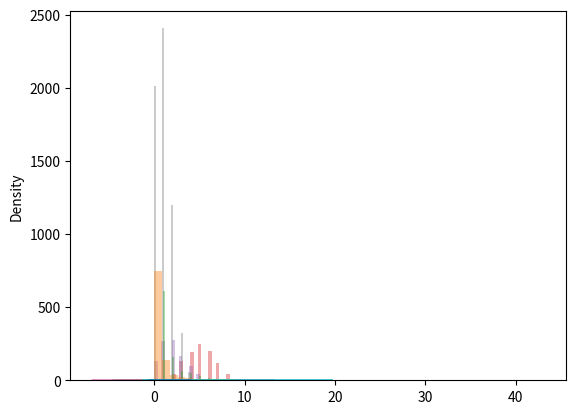

The script that saved this image:
import numpy as np
from numpy import random
import matplotlib.pyplot as plt
import seaborn as sns

# Generate Random Number
x = random.randint(100)
print(x)
print()

# Generate Random Float
x = random.rand()
print(x)
print()

# Generate Random Array
x = random.randint(100, size=(5))
print(x)
print()

# Generate Random 2-D Array
x = random.randint(100, size=(3, 5))
print(x)
print()

# Generate Random 3-D Array
x = random.randint(100, size=(3, 5, 2))
print(x)
print()

# Generate random number from array
x = random.choice([3, 5, 7, 9])
print(x)
print()

# Generate a 2-D array that consists of the values in the array parameter (3, 5, 7, and 9)
x = random.choice([3, 5, 7, 9], size=(3, 5))
print(x)
print()

# Generate a 1-D array containing 100 values, where each value has to be 3, 5, 7 or 9.
# The probability for the value to be 3 is set to be 0.1
# The probability for the value to be 5 is set to be 0.3
# The probability for the value to be 7 is set to be 0.6
# The probability for the value to be 9 is set to be 0
x = random.choice([3, 5, 7, 9], p=[0.1, 0.3, 0.6, 0], size=(100))
print(x)
print()

# Same example as above, but return a 2-D array with 3 rows, each containing 5 values
x = random.choice([3, 5, 7, 9], p=[0.1, 0.3, 0.6, 0], size=(3, 5))
print(x)
print()

# Shuffle an array
arr = np.array([1, 2, 3, 4, 5])
random.shuffle(arr)
print(arr)
print()

# Generate a random permutation of elements of an array
arr = np.array([1, 2, 3, 4, 5])
print(random.permutation(arr))
print()

# Plotting a Distplot
sns.distplot([0, 1, 2, 3, 4, 5])
plt.show()

# Plotting a Distplot Without the Histogram
sns.distplot([0, 1, 2, 3, 4, 5], hist=False)
plt.show()

# Generating a Random Normal Distribution of size 2x3
x = random.normal(size=(2, 3))
print(x)
print()

# Generating a Random Normal Distribution of size 2x3 with mean at 1 and standard deviation of 2
x = random.normal(loc=1, scale=2, size=(2, 3))
print(x)
print()

# Visualizing a Normal Distribution
sns.distplot(random.normal(size=1000), hist=False)
plt.show()

# Binomial Distribution
x = random.binomial(n=10, p=0.5, size=10)
print(x)
print()

# Visualizing a Binomial Distribution
sns.distplot(random.binomial(n=10, p=0.5, size=1000), hist=True, kde=False)
plt.show()

# Poisson Distribution
x = random.poisson(lam=2, size=10)
print(x)
print()

# Visualizing a Poisson Distribution
sns.distplot(random.poisson(lam=2, size=1000), kde=False)
plt.show()

# Uniform Distribution
x = random.uniform(size=(2, 3))
print(x)
print()

# Visualizing a Uniform Distribution
sns.distplot(random.uniform(size=1000), hist=False)
plt.show()

# Logistic Distribution
x = random.logistic(loc=1, scale=2, size=(2, 3))
print(x)
print()

# Visualizing a Logistic Distribution
sns.distplot(random.logistic(size=1000), hist=False)
plt.show()

# Multinomial Distribution
x = random.multinomial(n=6, pvals=[1 / 6, 1 / 6, 1 / 6, 1 / 6, 1 / 6, 1 / 6])
print(x)
print()

# Visualizing a Multinomial Distribution
x = random.multinomial(
    n=6, pvals=[1 / 6, 1 / 6, 1 / 6, 1 / 6, 1 / 6, 1 / 6], size=1000)
sns.distplot(x, hist=True, kde=False)
plt.show()

# Exponential Distribution
x = random.exponential(scale=2, size=(2, 3))
print(x)
print()

# Visualizing an Exponential Distribution
sns.distplot(random.exponential(size=1000), hist=False)
plt.show()

# Chi Square Distribution
x = random.chisquare(df=2, size=(2, 3))
print(x)
print()

# Visualizing a Chi Square Distribution
sns.distplot(random.chisquare(df=1, size=1000), hist=False)
plt.show()

# Rayleigh Distribution
x = random.rayleigh(scale=2, size=(2, 3))
print(x)
print()

# Visualizing a Rayleigh Distribution
sns.distplot(random.rayleigh(size=1000), hist=False)
plt.show()

# Pareto Distribution
x = random.pareto(a=2, size=(2, 3))
print(x)
print()

# Visualizing a Pareto Distribution
sns.distplot(random.pareto(a=2, size=1000), kde=False)
plt.show()

# Zipf Distribution
x = random.zipf(a=2, size=(2, 3))
print(x)
print()

# Visualizing a Zipf Distribution
x = random.zipf(a=2, size=1000)
sns.distplot(x[x < 10], kde=False)
plt.show()
